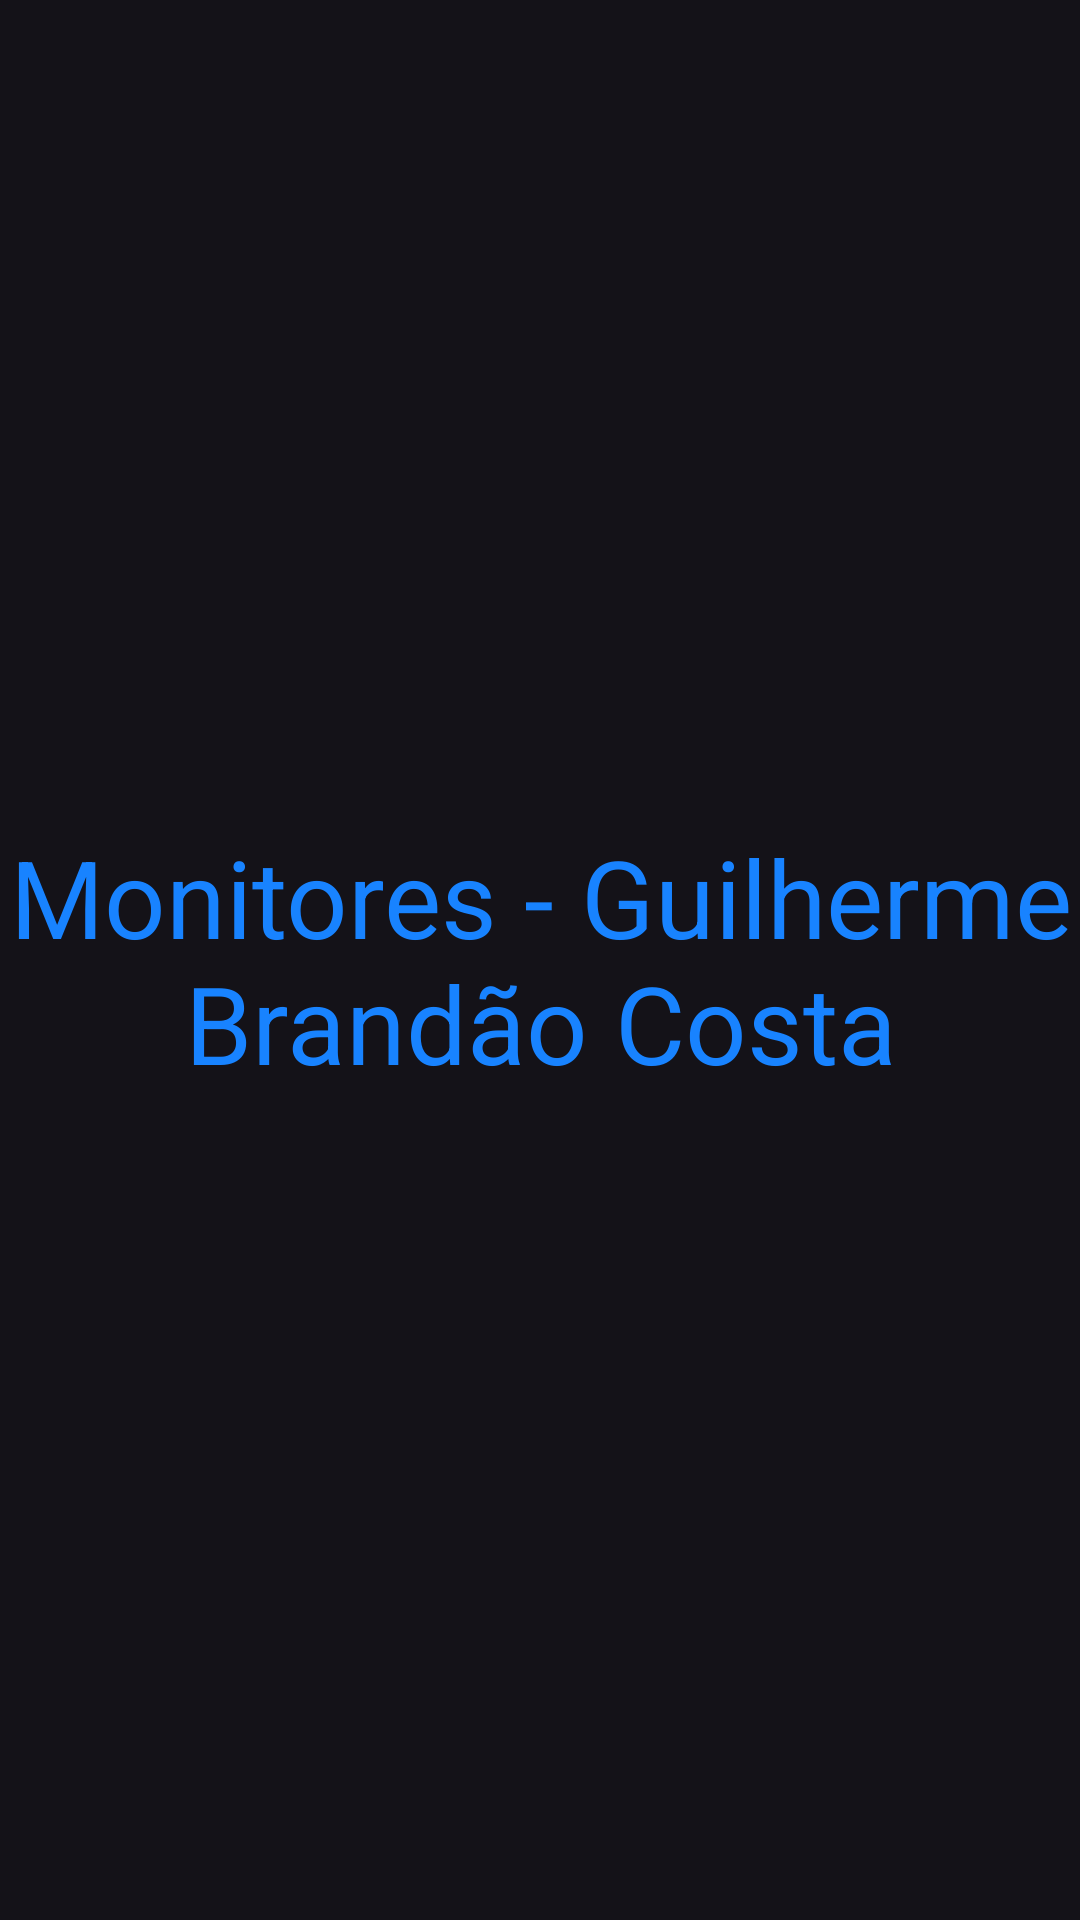

Write the Android layout XML for this screen, with the resource values it uses.
<!-- AndroidManifest.xml: application theme Theme.NavigationDrawer -->
<!-- res/layout/fragment_monitores.xml -->
<?xml version="1.0" encoding="utf-8"?>
<FrameLayout xmlns:android="http://schemas.android.com/apk/res/android"
    xmlns:tools="http://schemas.android.com/tools"
    android:layout_width="match_parent"
    android:layout_height="match_parent"
    tools:context=".MonitoresFragment">

    
    <TextView
        android:layout_width="match_parent"
        android:layout_height="match_parent"
        android:text="Monitores - Guilherme Brandão Costa"
        android:gravity="center"
        android:textColor="@color/blue"
        android:textSize="36sp"/>

</FrameLayout>
<!-- resources referenced by this layout -->
<resources>
  <color name="blue">#1883FF</color>
  <style name="Theme.NavigationDrawer" parent="Base.Theme.NavigationDrawer" />
  <style name="Base.Theme.NavigationDrawer" parent="Theme.Material3.Dark.NoActionBar">
          
          
      </style>
</resources>
